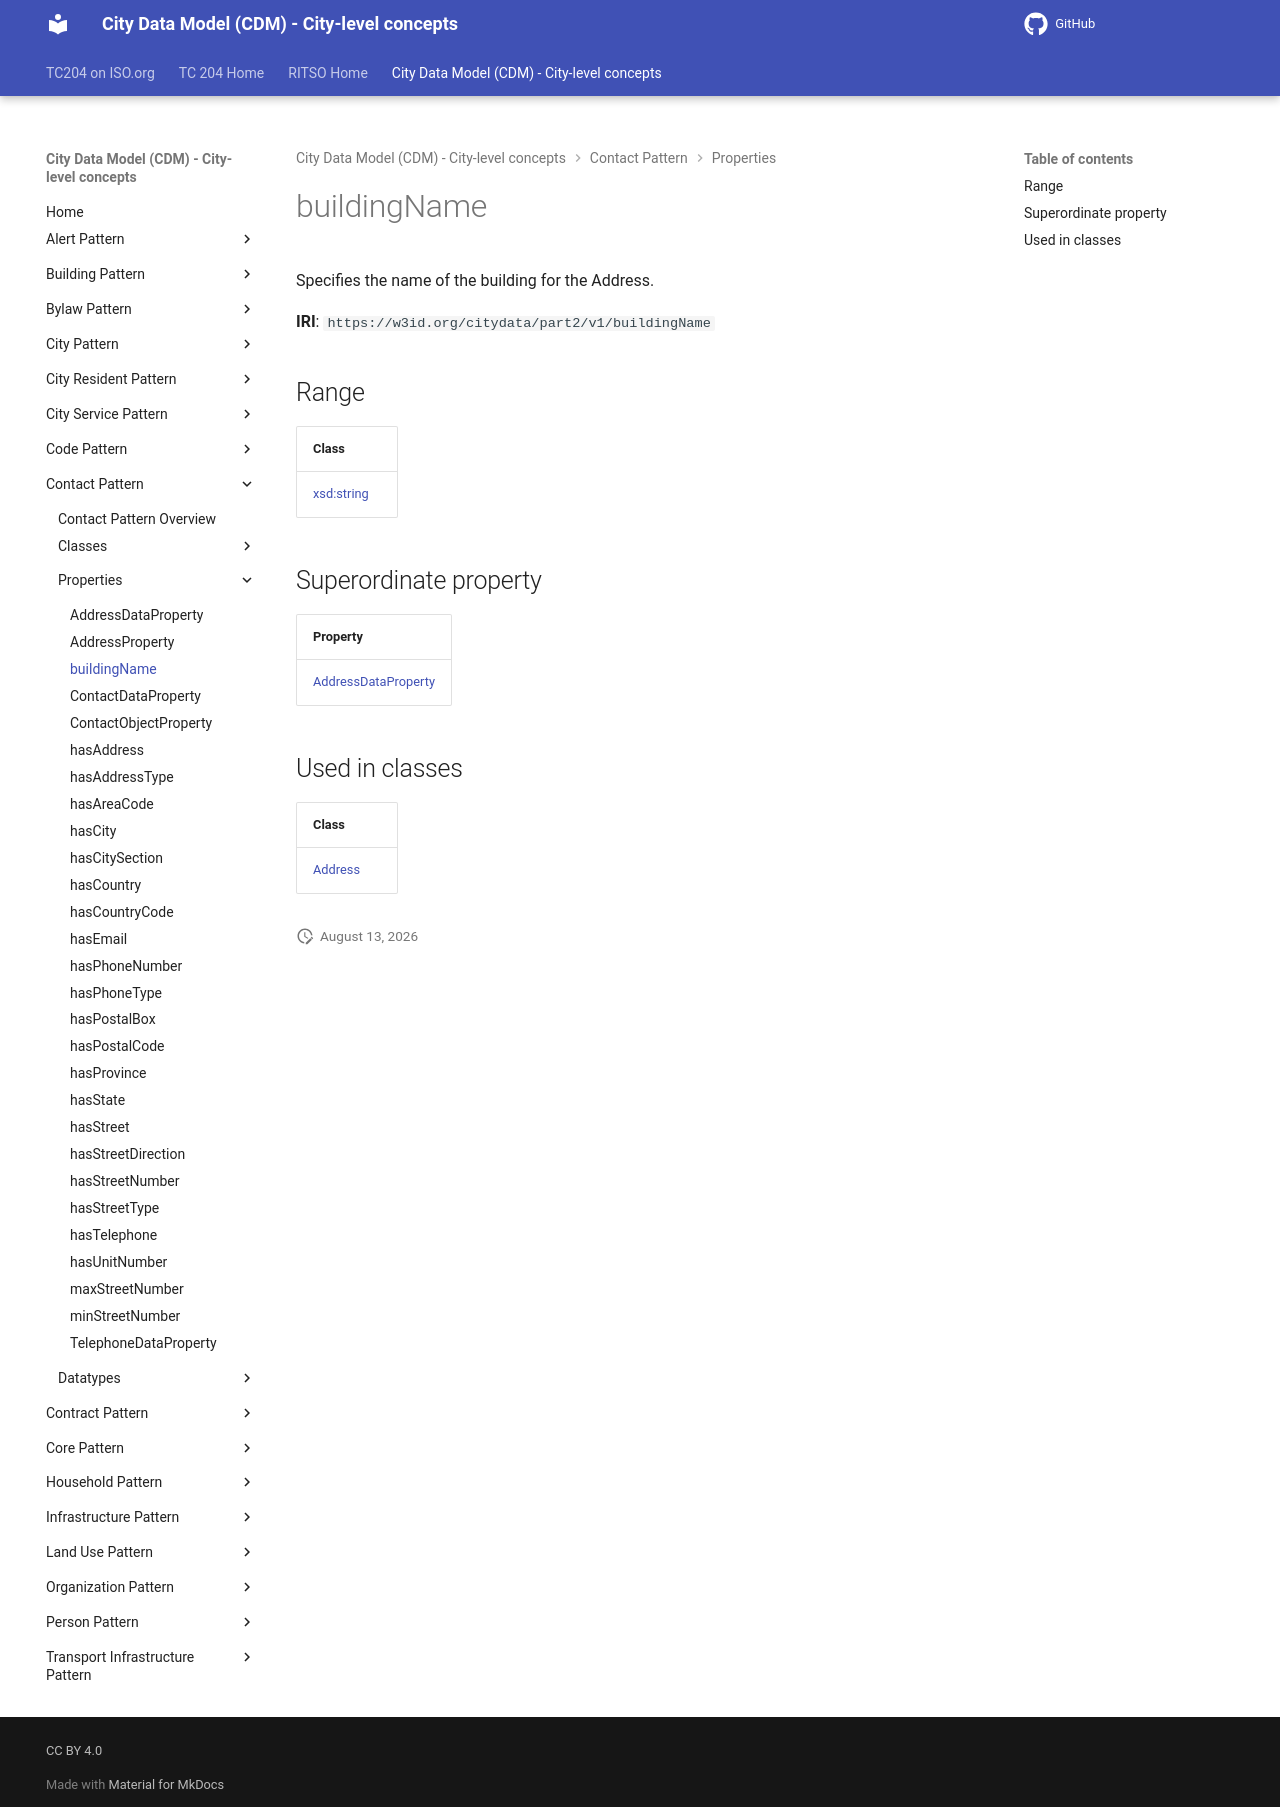

repository: ISO-TC204/ontology-cdm-p2 · page: v1.3.2-alpha.1/properties/buildingName/index.html · generator: mkdocs

# buildingName

Specifies the name of the building for the Address.

**IRI**: `https://w3id.org/citydata/part2/v1/buildingName`

## Range

| Class |
|-------|
| [xsd:string](https://w3id.org/citydata/imported/xsd/string) |

## Superordinate property

| Property |
|-------|
| [AddressDataProperty](AddressDataProperty.md) |

## Used in classes

| Class |
|-------|
| [Address](../classes/Address.md) |
